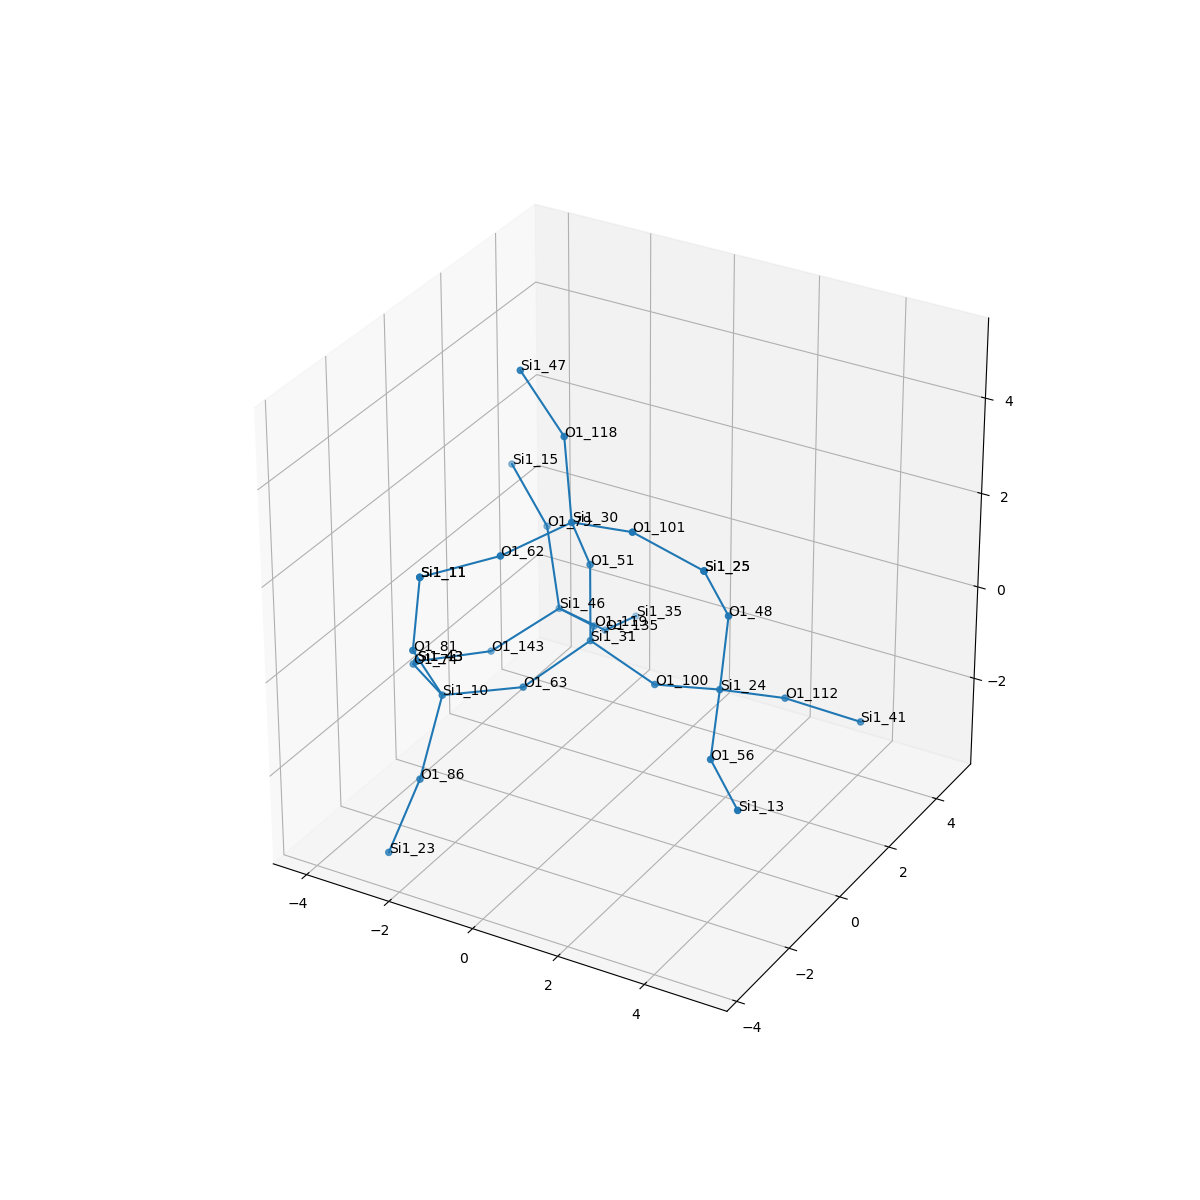

Data behind this chart, as committed beside it:
, neighbor_num, isite, atom, x, y, z, front_index
0, 0, 31, Si1, 0.0, 0.0, 0.0, 
1, 1, 63, O1, -0.756, -1.314, -0.5384, 0.0
2, 1, 119, O1, -0.7553, 1.317, -0.5363, 0.0
3, 1, 100, O1, 1.519, 1.1102230246251565e-16, -0.5363, 0.0
4, 1, 51, O1, 0.0, -5.551115123125783e-17, 1.61, 0.0
5, 2, 10, Si1, -2.059, -2.261, -0.582, 1.0
6, 2, 46, Si1, -2.11, 2.11, -0.8931, 2.0
7, 2, 24, Si1, 3.086, -0.08768, -0.1777, 3.0
8, 2, 30, Si1, 0.1444, -0.8862, 2.946, 4.0
9, 3, 74, O1, -3.379, -1.353, -0.726, 5.0
10, 3, 86, O1, -1.95, -3.259, -1.84, 5.0
11, 3, 81, O1, -2.142, -3.12, 0.7765, 5.0
12, 3, 143, O1, -3.146, 1.111, -1.613, 6.0
13, 3, 79, O1, -2.767, 2.685, 0.4586, 6.0
14, 3, 135, O1, -1.765, 3.331, -1.885, 6.0
15, 3, 56, O1, 3.7, -1.441, -0.7949, 7.0
16, 3, 48, O1, 3.271, -0.09292, 1.422, 7.0
17, 3, 112, O1, 3.848, 1.186, -0.8014, 7.0
18, 3, 62, O1, -0.5954, -2.299, 2.738, 8.0
19, 3, 118, O1, -0.5239, -0.1033, 4.184, 8.0
20, 3, 101, O1, 1.705, -1.14, 3.255, 8.0
21, 4, 43, Si1, -4.139, -0.1472, -1.473, 9.0
22, 4, 23, Si1, -2.415, -3.74, -3.304, 10.0
23, 4, 11, Si1, -1.914, -3.149, 2.369, 11.0
24, 4, 43, Si1, -4.139, -0.1472, -1.473, 12.0
25, 4, 15, Si1, -4.044, 3.328, 1.196, 13.0
26, 4, 35, Si1, -1.96, 4.853, -2.37, 14.0
27, 4, 13, Si1, 4.934, -2.46, -0.9845, 15.0
28, 4, 25, Si1, 3.231, -0.9739, 2.769, 16.0
29, 4, 41, Si1, 5.196, 1.903, -1.314, 17.0
30, 4, 11, Si1, -1.914, -3.149, 2.369, 18.0
31, 4, 47, Si1, -1.819, 0.3262, 5.039, 19.0
32, 4, 25, Si1, 3.231, -0.9739, 2.769, 20.0
